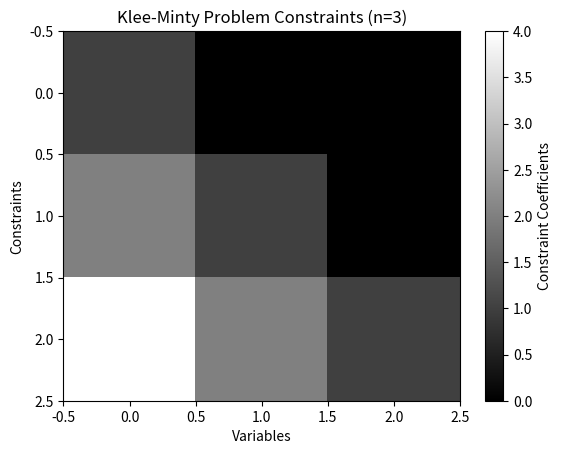

Write the Python code that produced this figure.
import numpy as np
import matplotlib.pyplot as plt
import scipy.optimize as opt

def klee_minty_problem(n):
    # Define the objective function coefficients
    c = np.array([-2**(n - j) for j in range(n)])
    
    # Define the constraint matrix A and bounds
    A = np.zeros((n, n))
    for i in range(n):
        A[i, :i+1] = [2**(i - j) for j in range(i+1)]  # Corrected line
    b = np.array([100**(i - 1) for i in range(1, n + 1)])
    
    # Define variable bounds
    bounds = [(0, None) for _ in range(n)]
    
    return c, A, b, bounds

def solve_klee_minty_problem(n):
    c, A, b, bounds = klee_minty_problem(n)
    
    # Use linear programming solver to solve the problem
    result = opt.linprog(c, A_ub=A, b_ub=b, bounds=bounds, method='highs')
    
    return result

def plot_klee_minty_problem(n):
    _, A, _, _ = klee_minty_problem(n)
    
    # Plot the constraint matrix A
    plt.imshow(A, cmap='gray', interpolation='nearest', aspect='auto')
    plt.title(f'Klee-Minty Problem Constraints (n={n})')
    plt.xlabel('Variables')
    plt.ylabel('Constraints')
    plt.colorbar(label='Constraint Coefficients')
    plt.show()

if __name__ == "__main__":
    n = 3  # You can change the value of n here
    
    # Solve the problem
    result = solve_klee_minty_problem(n)
    
    # Print and explain the results
    print(f"Optimal Solution (x): {result.x}")
    print(f"Optimal Objective Value (Z): {result.fun}")
    
    # Plot the constraint matrix A
    plot_klee_minty_problem(n)
